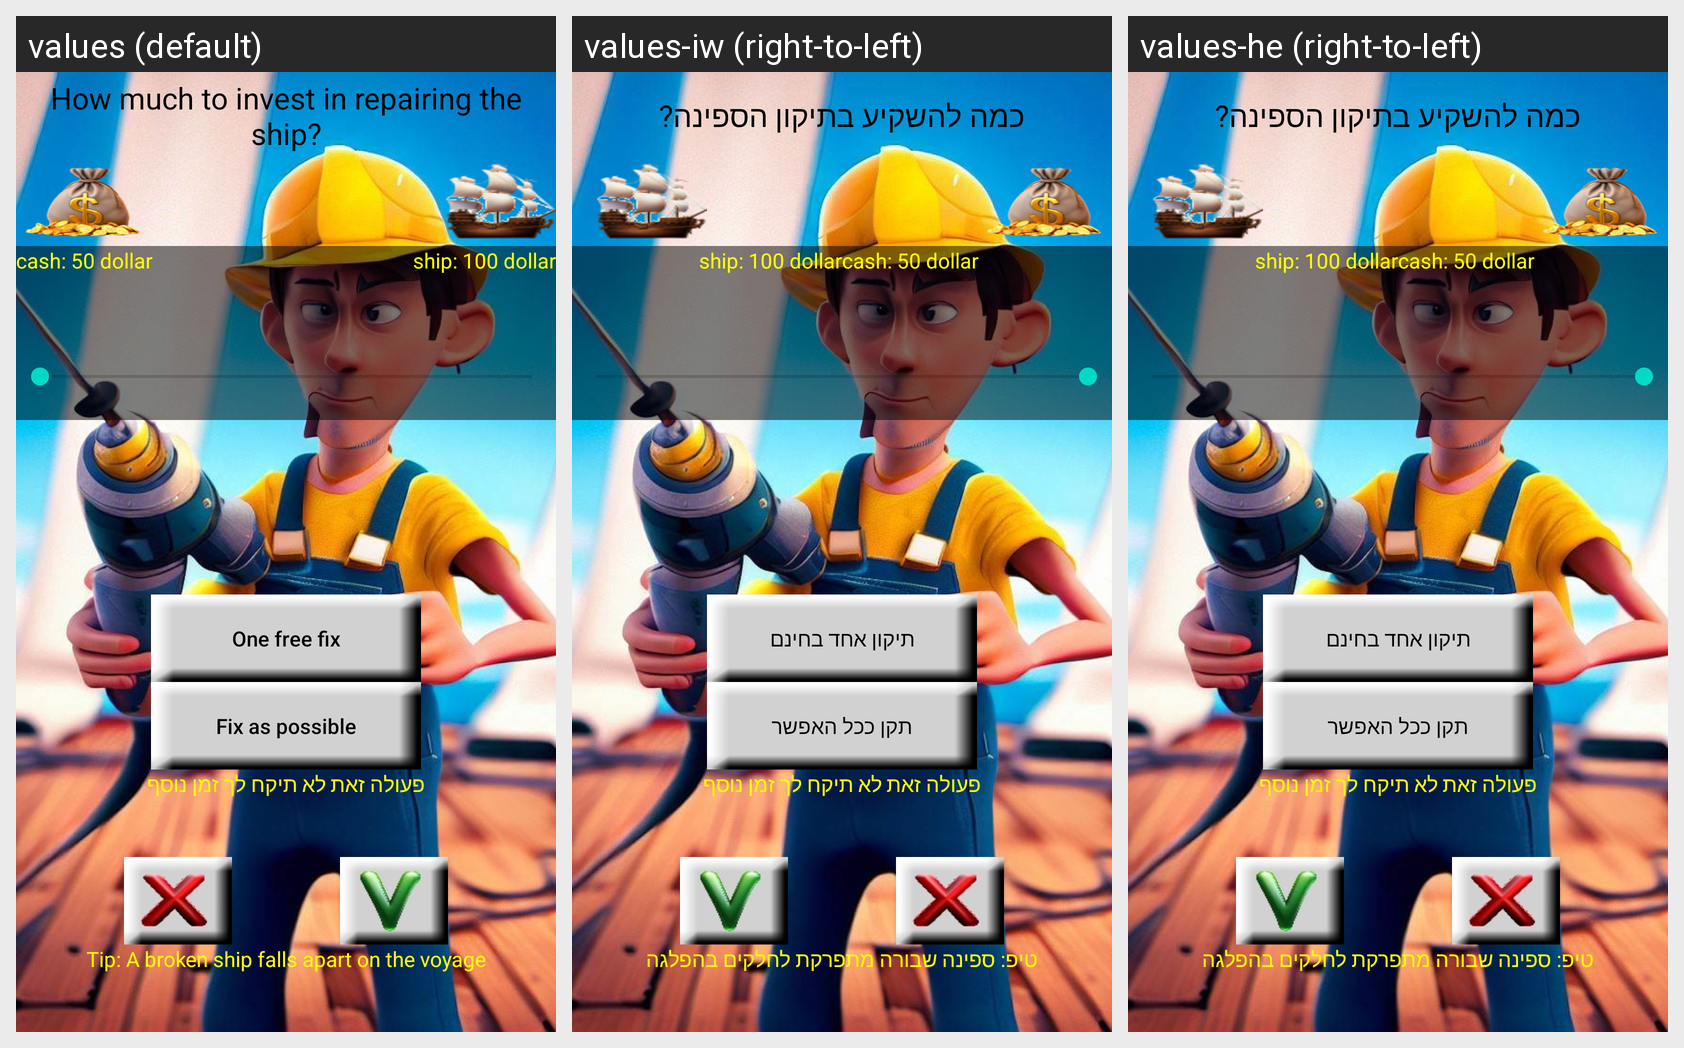

The Android screen above is rendered under several locales of the same app. Produce the string resources it draws, with the default and per-locale values.
Android screen res/layout/fix_ship_layout.xml rendered under 3 locales, left to right: values (default), values-iw (right-to-left), values-he (right-to-left). Device: Nexus 5 (rendered at 1080×1920; each locale shown at half size, 540×960, under a caption strip naming it); theme AppTheme.
Strings drawn on this screen, with the default value and each locale's value (text and hints the layout hard-codes, and strings that could not be matched under every locale, appear in the picture but are not listed):

FIXED_SHIP_QUESTION
  values: How much to invest in repairing the ship?
  values-iw: כמה להשקיע בתיקון הספינה?
  values-he: כמה להשקיע בתיקון הספינה?

ONE_FREE_FIX
  values: One free fix
  values-iw: תיקון אחד בחינם
  values-he: תיקון אחד בחינם

FIXED_AS_POSSIBLE
  values: Fix as possible
  values-iw: תקן ככל האפשר
  values-he: תקן ככל האפשר

FIXED_SHIP_TIP
  values: Tip: A broken ship falls apart on the voyage
  values-iw: טיפ: ספינה שבורה מתפרקת לחלקים בהפלגה
  values-he: טיפ: ספינה שבורה מתפרקת לחלקים בהפלגה
